Dataset: dataset (GitHub, Aryawwww/Image-Programming-group-10). Classes: tomato bacterial spot, tomato late blight, tomato septoria leaf spot, tomato yellow leaf curl virus, tomato healthy.

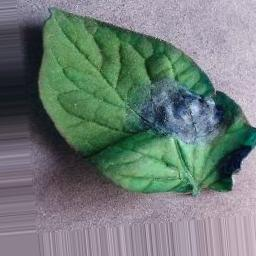
Label: tomato late blight

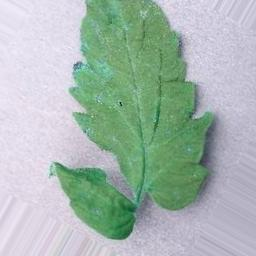
Label: tomato septoria leaf spot

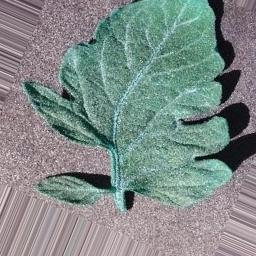
Label: tomato bacterial spot

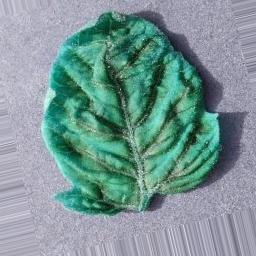
Label: tomato yellow leaf curl virus

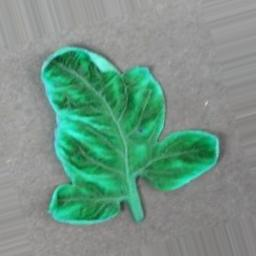
Label: tomato yellow leaf curl virus

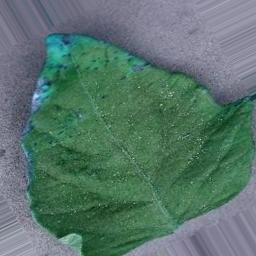
Label: tomato healthy
